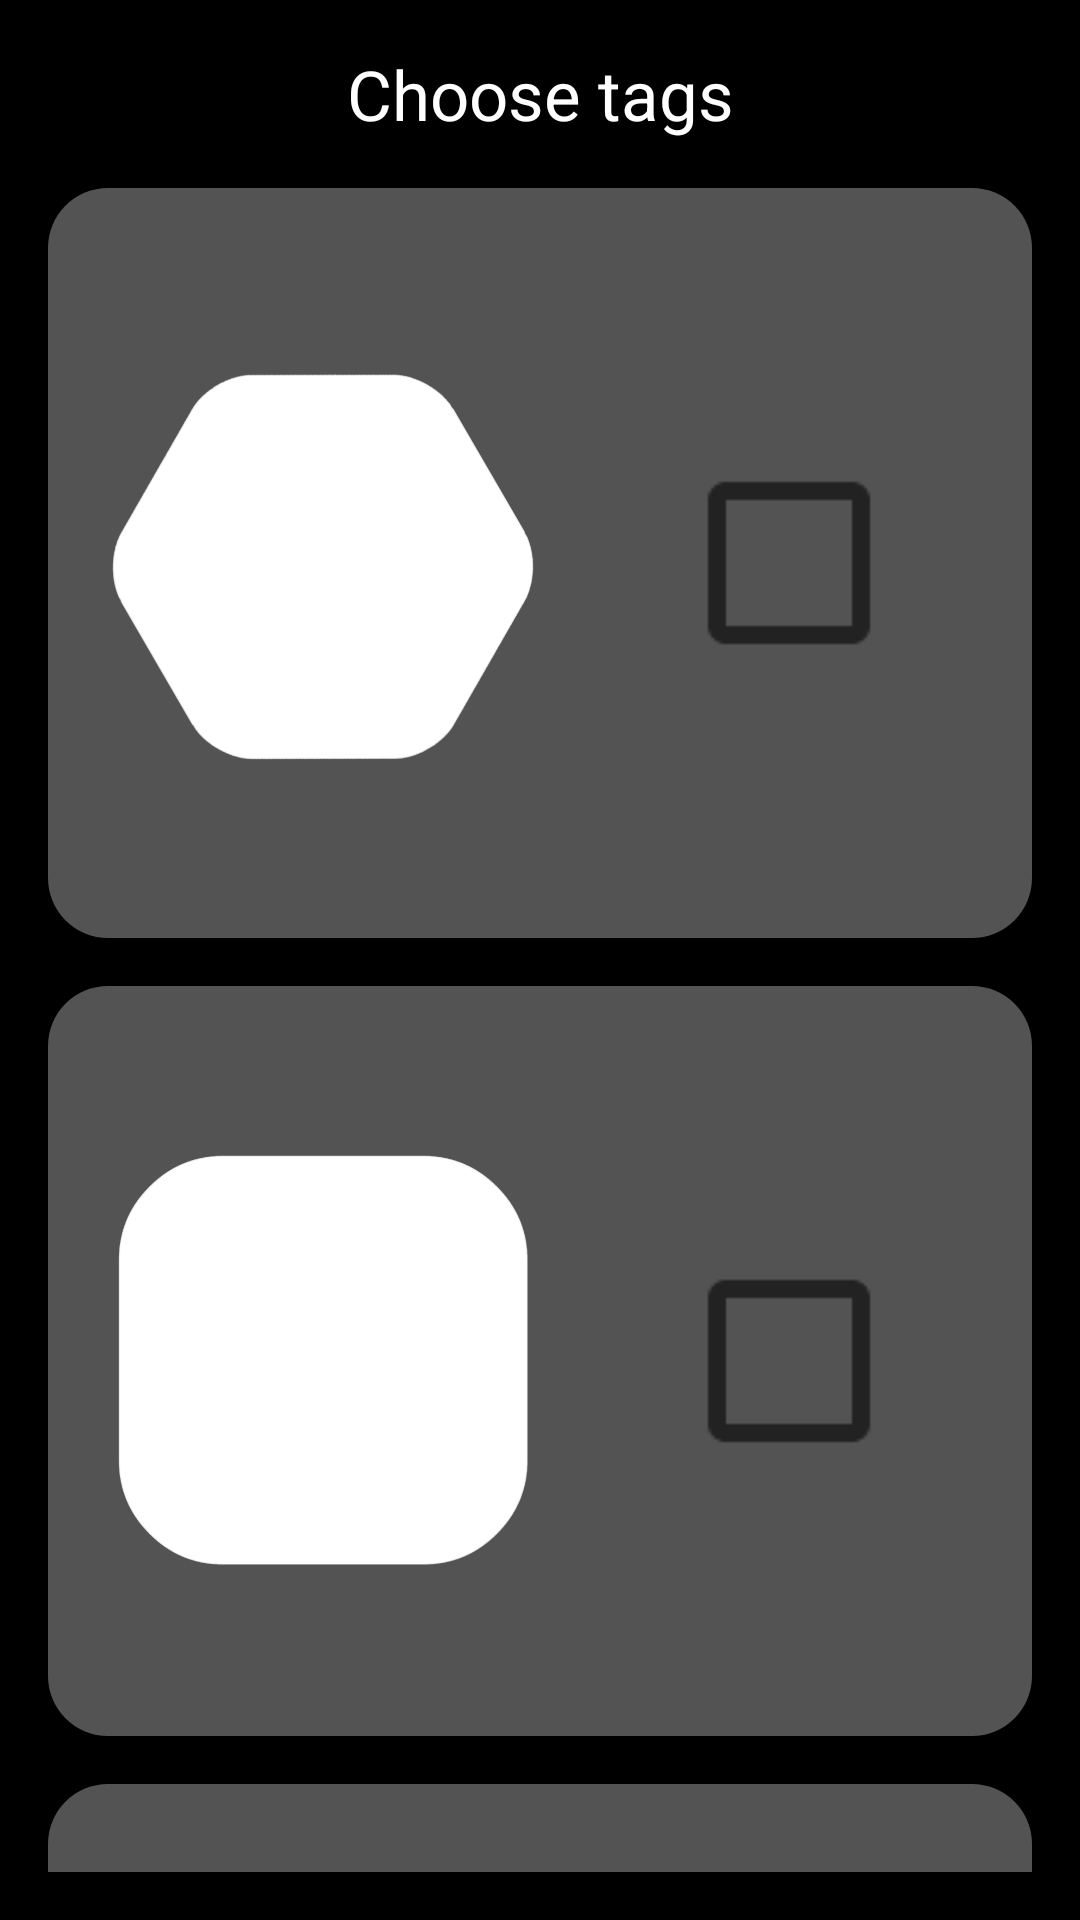

Reconstruct the res/layout file that produces this screen, plus the resources it refers to.
<!-- AndroidManifest.xml: application theme NoActionBar -->
<!-- res/layout/fragment_tags.xml -->
<?xml version="1.0" encoding="utf-8"?>
<androidx.core.widget.NestedScrollView
    xmlns:android="http://schemas.android.com/apk/res/android"
    xmlns:app="http://schemas.android.com/apk/res-auto"
    xmlns:tools="http://schemas.android.com/tools"
    android:id="@+id/scrollView"
    android:layout_width="match_parent"
    android:layout_height="match_parent"
    android:orientation="vertical"
    android:padding="@dimen/padding"
    android:scrollbars="none">


    <LinearLayout
        android:layout_width="match_parent"
        android:layout_height="wrap_content"
        android:orientation="vertical">


        <TextView
            android:id="@+id/t_choose"
            android:layout_width="match_parent"
            android:layout_height="wrap_content"
            android:gravity="center"
            android:text="@string/text_choose_tags"
            android:textSize="@dimen/size_text_big" />

        <androidx.constraintlayout.widget.ConstraintLayout
            android:layout_width="match_parent"
            android:layout_height="wrap_content"
            android:layout_marginTop="@dimen/padding"
            android:background="@drawable/custom_fon_settings"
            android:orientation="horizontal"
            android:paddingStart="@dimen/padding">

            <ImageView
                android:id="@+id/imageView"
                android:layout_width="150dp"
                android:layout_height="250dp"
                android:src="@drawable/logo_hex"
                app:layout_constraintBottom_toBottomOf="parent"
                app:layout_constraintStart_toStartOf="parent"
                app:layout_constraintTop_toTopOf="parent" />

            <CheckBox
                android:id="@+id/checkBox"
                android:layout_width="wrap_content"
                android:layout_height="wrap_content"
                android:checked="false"
                android:scaleX="3"
                android:scaleY="3"
                app:layout_constraintBottom_toBottomOf="parent"
                app:layout_constraintEnd_toEndOf="parent"
                app:layout_constraintStart_toEndOf="@+id/imageView"
                app:layout_constraintTop_toTopOf="parent" />
        </androidx.constraintlayout.widget.ConstraintLayout>

        <androidx.constraintlayout.widget.ConstraintLayout
            android:layout_width="match_parent"
            android:layout_height="wrap_content"
            android:layout_marginTop="@dimen/padding"
            android:background="@drawable/custom_fon_settings"
            android:orientation="horizontal"
            android:paddingStart="@dimen/padding">

            <ImageView
                android:id="@+id/imageView2"
                android:layout_width="150dp"
                android:layout_height="250dp"
                android:src="@drawable/logo_rect"
                app:layout_constraintBottom_toBottomOf="parent"
                app:layout_constraintStart_toStartOf="parent"
                app:layout_constraintTop_toTopOf="parent" />

            <CheckBox
                android:id="@+id/checkBox2"
                android:layout_width="wrap_content"
                android:layout_height="wrap_content"
                android:scaleX="3"
                android:scaleY="3"
                app:layout_constraintBottom_toBottomOf="parent"
                app:layout_constraintEnd_toEndOf="parent"
                app:layout_constraintStart_toEndOf="@+id/imageView2"
                app:layout_constraintTop_toTopOf="parent" />
        </androidx.constraintlayout.widget.ConstraintLayout>

        <androidx.constraintlayout.widget.ConstraintLayout
            android:layout_width="match_parent"
            android:layout_height="wrap_content"
            android:layout_marginTop="@dimen/padding"
            android:background="@drawable/custom_fon_settings"
            android:orientation="horizontal"
            android:paddingStart="@dimen/padding">

            <ImageView
                android:id="@+id/imageView3"
                android:layout_width="150dp"
                android:layout_height="250dp"
                android:src="@drawable/logo_hex_blue"
                app:layout_constraintBottom_toBottomOf="parent"
                app:layout_constraintStart_toStartOf="parent"
                app:layout_constraintTop_toTopOf="parent" />

            <CheckBox
                android:id="@+id/checkBox3"
                android:layout_width="wrap_content"
                android:layout_height="wrap_content"
                android:checked="false"
                android:scaleX="3"
                android:scaleY="3"
                app:layout_constraintBottom_toBottomOf="parent"
                app:layout_constraintEnd_toEndOf="parent"
                app:layout_constraintStart_toEndOf="@+id/imageView3"
                app:layout_constraintTop_toTopOf="parent" />
        </androidx.constraintlayout.widget.ConstraintLayout>

        <androidx.constraintlayout.widget.ConstraintLayout
            android:layout_width="match_parent"
            android:layout_height="wrap_content"
            android:layout_marginTop="@dimen/padding"
            android:background="@drawable/custom_fon_settings"
            android:orientation="horizontal"
            android:paddingStart="@dimen/padding">

            <ImageView
                android:id="@+id/imageView4"
                android:layout_width="150dp"
                android:layout_height="250dp"
                android:src="@drawable/logo_rect_blue"
                app:layout_constraintBottom_toBottomOf="parent"
                app:layout_constraintStart_toStartOf="parent"
                app:layout_constraintTop_toTopOf="parent" />

            <CheckBox
                android:id="@+id/checkBox4"
                android:layout_width="wrap_content"
                android:layout_height="wrap_content"
                android:scaleX="3"
                android:scaleY="3"
                app:layout_constraintBottom_toBottomOf="parent"
                app:layout_constraintEnd_toEndOf="parent"
                app:layout_constraintStart_toEndOf="@+id/imageView4"
                app:layout_constraintTop_toTopOf="parent" />
        </androidx.constraintlayout.widget.ConstraintLayout>

        <androidx.constraintlayout.widget.ConstraintLayout
            android:layout_width="match_parent"
            android:layout_height="wrap_content"
            android:layout_marginTop="@dimen/padding"
            android:background="@drawable/custom_fon_settings"
            android:orientation="horizontal"
            android:paddingStart="@dimen/padding">

            <ImageView
                android:id="@+id/imageView5"
                android:layout_width="150dp"
                android:layout_height="250dp"
                android:src="@drawable/logo_hex_grey"
                app:layout_constraintBottom_toBottomOf="parent"
                app:layout_constraintStart_toStartOf="parent"
                app:layout_constraintTop_toTopOf="parent" />

            <CheckBox
                android:id="@+id/checkBox5"
                android:layout_width="wrap_content"
                android:layout_height="wrap_content"
                android:checked="false"
                android:scaleX="3"
                android:scaleY="3"
                app:layout_constraintBottom_toBottomOf="parent"
                app:layout_constraintEnd_toEndOf="parent"
                app:layout_constraintStart_toEndOf="@+id/imageView5"
                app:layout_constraintTop_toTopOf="parent" />
        </androidx.constraintlayout.widget.ConstraintLayout>

        <androidx.constraintlayout.widget.ConstraintLayout
            android:layout_width="match_parent"
            android:layout_height="wrap_content"
            android:layout_marginTop="@dimen/padding"
            android:background="@drawable/custom_fon_settings"
            android:orientation="horizontal"
            android:paddingStart="@dimen/padding">

            <ImageView
                android:id="@+id/imageView6"
                android:layout_width="150dp"
                android:layout_height="250dp"
                android:src="@drawable/logo_rect_grey"
                app:layout_constraintBottom_toBottomOf="parent"
                app:layout_constraintStart_toStartOf="parent"
                app:layout_constraintTop_toTopOf="parent" />

            <CheckBox
                android:id="@+id/checkBox6"
                android:layout_width="wrap_content"
                android:layout_height="wrap_content"
                android:scaleX="3"
                android:scaleY="3"
                app:layout_constraintBottom_toBottomOf="parent"
                app:layout_constraintEnd_toEndOf="parent"
                app:layout_constraintStart_toEndOf="@+id/imageView6"
                app:layout_constraintTop_toTopOf="parent" />
        </androidx.constraintlayout.widget.ConstraintLayout>

        <Button
            android:id="@+id/b_ok"
            android:layout_width="195dp"
            android:layout_height="wrap_content"
            android:layout_gravity="center"
            android:layout_margin="30dp"
            android:background="@drawable/custom_buttons"
            android:padding="@dimen/padding"
            android:text="@string/button_ok"
            android:textSize="@dimen/size_text_button"
            tools:ignore="UsingOnClickInXml" />
    </LinearLayout>
</androidx.core.widget.NestedScrollView>
<!-- resources referenced by this layout -->
<resources>
  <dimen name="padding">16dp</dimen>
  <dimen name="size_text_big">23sp</dimen>
  <dimen name="size_text_button">19sp</dimen>
  <!-- drawable custom_buttons (drawable) -->
  <?xml version="1.0" encoding="utf-8"?>
  <shape xmlns:android="http://schemas.android.com/apk/res/android"
      android:shape="rectangle"
      android:dither="true">
  
      <stroke
          android:width="1dp"
          android:color="@color/white" />
      <corners android:radius="190dp" />
      <solid android:color="@color/black" />
  </shape>
  <!-- drawable custom_fon_settings (drawable) -->
  <?xml version="1.0" encoding="utf-8"?>
  <shape
      xmlns:android="http://schemas.android.com/apk/res/android"
      android:shape="rectangle"
      android:dither="true">
  
      <corners
          android:radius="20dp" />
  
      <solid
          android:color="@color/grey" />
  </shape>
  <!-- drawable logo_hex: png bitmap (drawable, 47932 bytes) -->
  <!-- drawable logo_rect: png bitmap (drawable, 27122 bytes) -->
  <!-- drawable logo_rect_blue: png bitmap (drawable, 21158 bytes) -->
  <!-- drawable logo_rect_grey: png bitmap (drawable, 20178 bytes) -->
  <string name="button_ok">OK</string>
  <string name="text_choose_tags">"Choose tags"</string>
  <style name="NoActionBar" parent="Theme.AppCompat.DayNight.NoActionBar">
          
           <item name="colorPrimary">@color/black</item>
           <item name="colorPrimaryDark">@color/black</item>
  
          <item name="android:colorBackground">@color/black</item>
  
  
          
  
         <item name="android:textColor">@color/white</item>
  
  
  
          
          <item name="android:windowIsTranslucent">true</item>
  
      </style>
  <color name="white">#FFFFFFFF</color>
  <color name="black">#FF000000</color>
  <color name="grey">#535353</color>
</resources>
